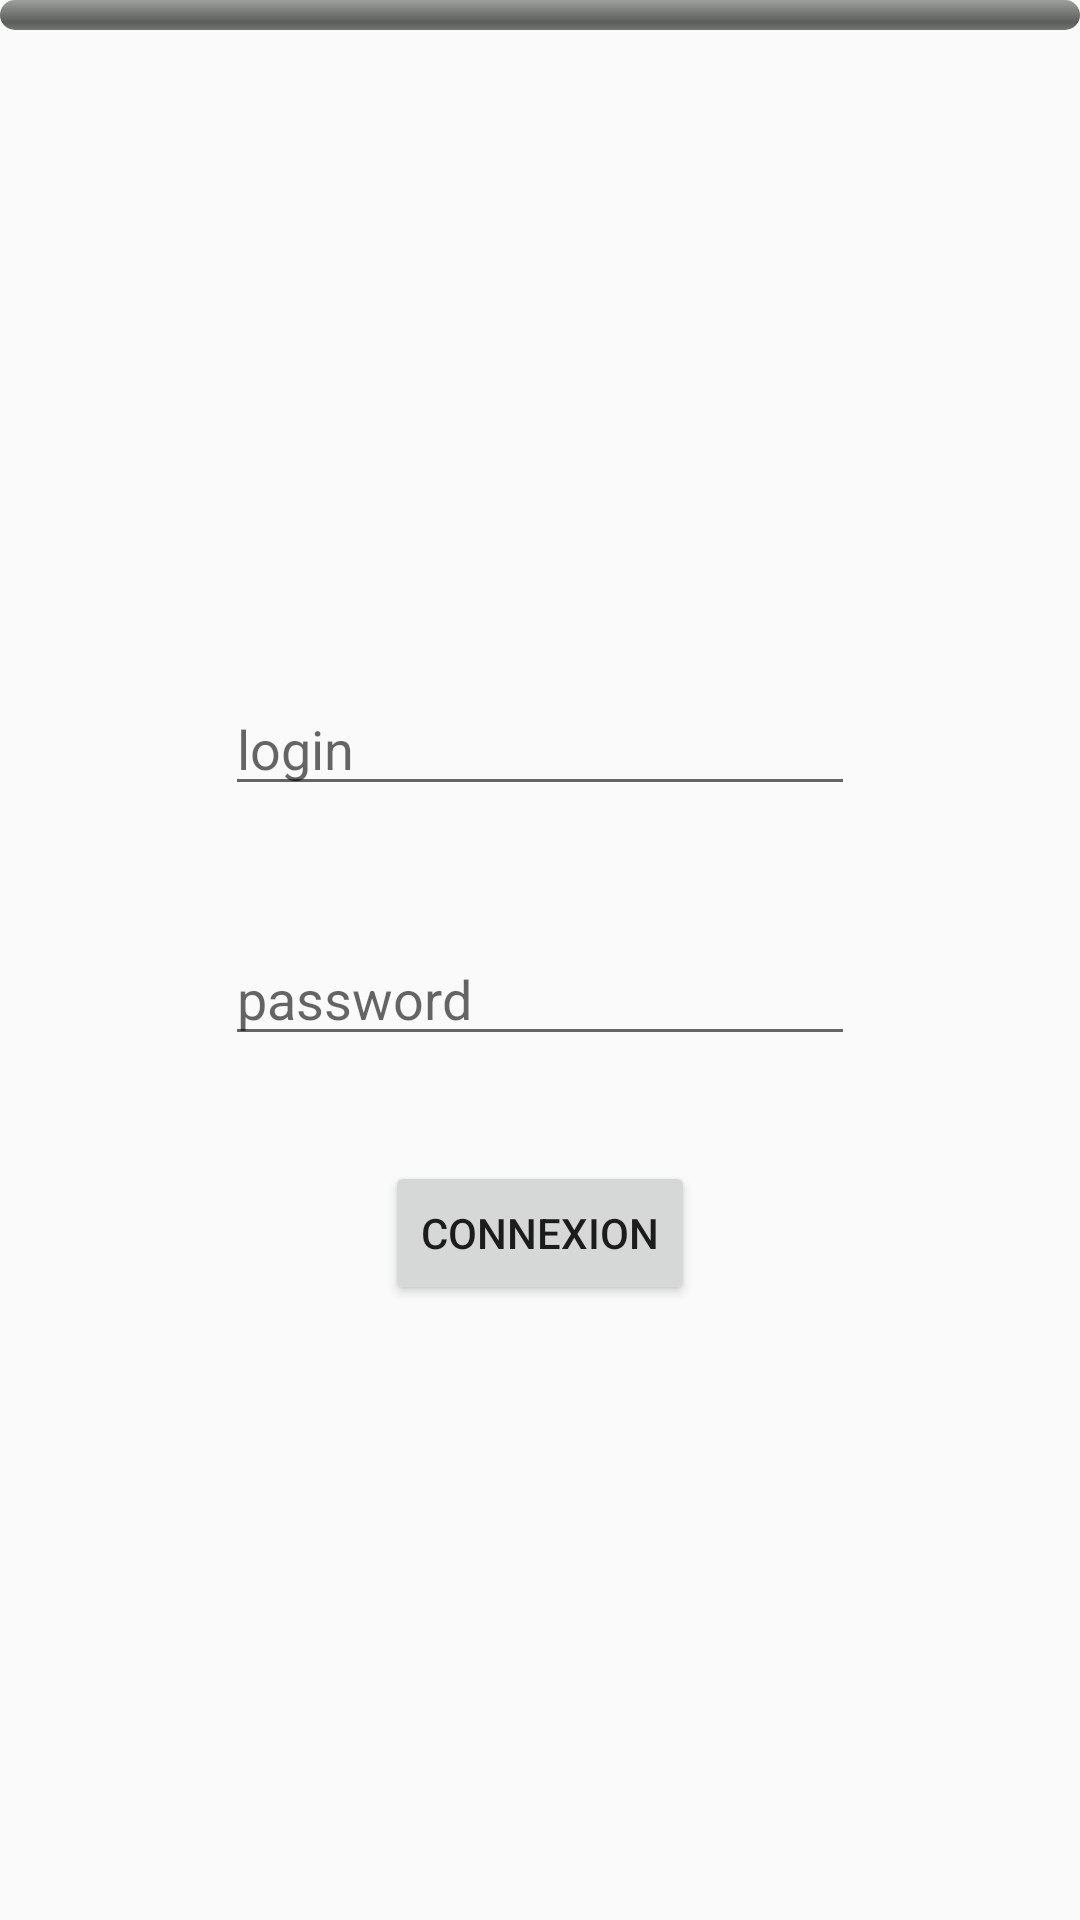

This screen was rendered from an Android layout file. Write that file and the resources it references.
<!-- AndroidManifest.xml: application theme CustomActionBarTheme -->
<!-- res/layout/activity_login.xml -->
<RelativeLayout xmlns:android="http://schemas.android.com/apk/res/android"
    xmlns:tools="http://schemas.android.com/tools"
    android:layout_width="match_parent"
    android:layout_height="match_parent"
    tools:context=".LoginActivity">

    <ProgressBar
        android:layout_width="match_parent"
        style="@android:style/Widget.ProgressBar.Horizontal"
        android:id="@+id/progressBar"
        android:layout_height="10dp" />

    <Button
        android:layout_width="wrap_content"
        android:layout_height="wrap_content"
        android:text="Connexion"
        android:id="@+id/button"
        android:layout_alignParentBottom="true"
        android:layout_centerHorizontal="true"
        android:layout_marginBottom="205dp" />

    <EditText
        android:layout_width="wrap_content"
        android:layout_height="wrap_content"
        android:inputType="textPersonName"
        android:hint="login"
        android:ems="10"
        android:id="@+id/login"
        android:layout_marginBottom="42dp"
        android:layout_above="@+id/password"
        android:layout_centerHorizontal="true" />

    <EditText
        android:layout_width="wrap_content"
        android:layout_height="wrap_content"
        android:inputType="textPassword"
        android:hint="password"
        android:ems="10"
        android:id="@+id/password"
        android:layout_above="@+id/button"
        android:layout_alignLeft="@+id/login"
        android:layout_alignStart="@+id/login"
        android:layout_marginBottom="35dp" />

</RelativeLayout>
<!-- resources referenced by this layout -->
<resources>
  <style name="CustomActionBarTheme" parent="Base.Theme.AppCompat.Light.DarkActionBar">
          <item name="android:actionBarStyle" tools:ignore="NewApi">@style/MyActionBar</item>
          <item name="actionBarStyle" tools:ignore="NewApi">@style/MyActionBar</item>
      </style>
  <style name="MyActionBar" parent="@style/Widget.AppCompat.Light.ActionBar.Solid.Inverse">
          <item name="android:background" tools:ignore="NewApi">
              @color/epitechBlue
          </item>
          <item name="background" tools:ignore="NewApi">@color/epitechBlue</item>
  
  
          <item name="titleTextStyle" tools:ignore="NewApi">@style/MyActionBarTitleText</item>
      </style>
  <item name="epitechBlue" type="color">#33a0d3</item>
  <style name="MyActionBarTitleText" parent="android:TextAppearance.Holo.Widget.ActionBar.Title">
          <item name="android:textColor" tools:ignore="NewApi">
              @color/background_material_light
          </item>
      </style>
</resources>
